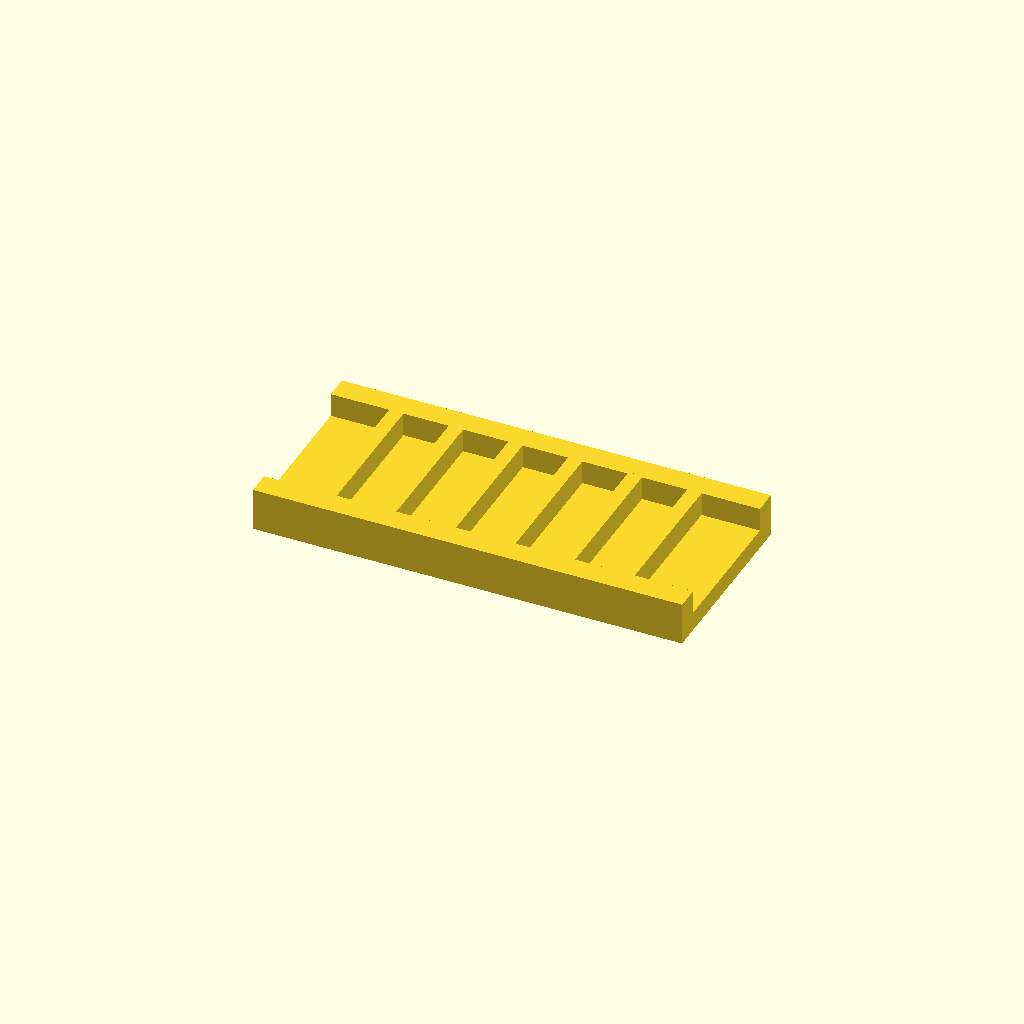
Cell 1: rendered with the file's own defaults.
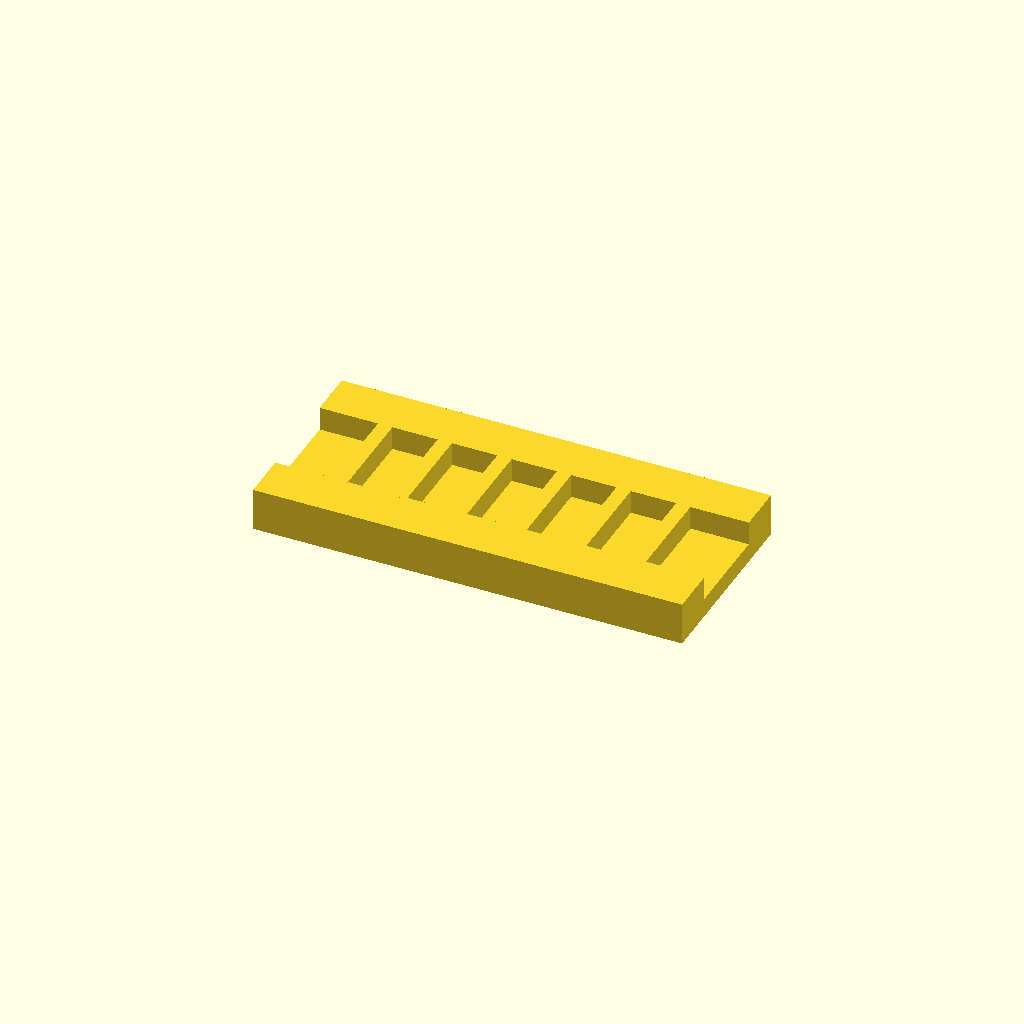
Cell 2: rail_w = 20 (everything else at default).
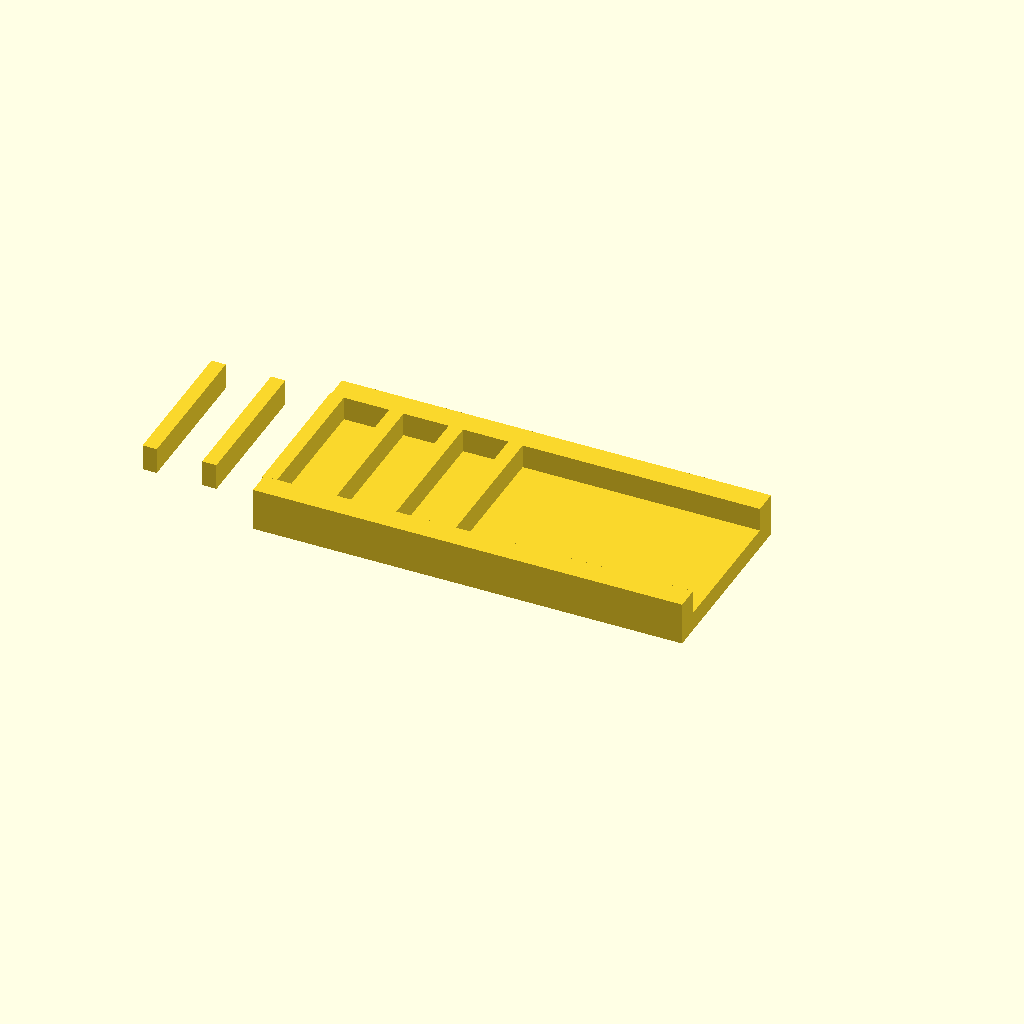
Cell 3 — ribs set to 12, the other parameters unchanged.
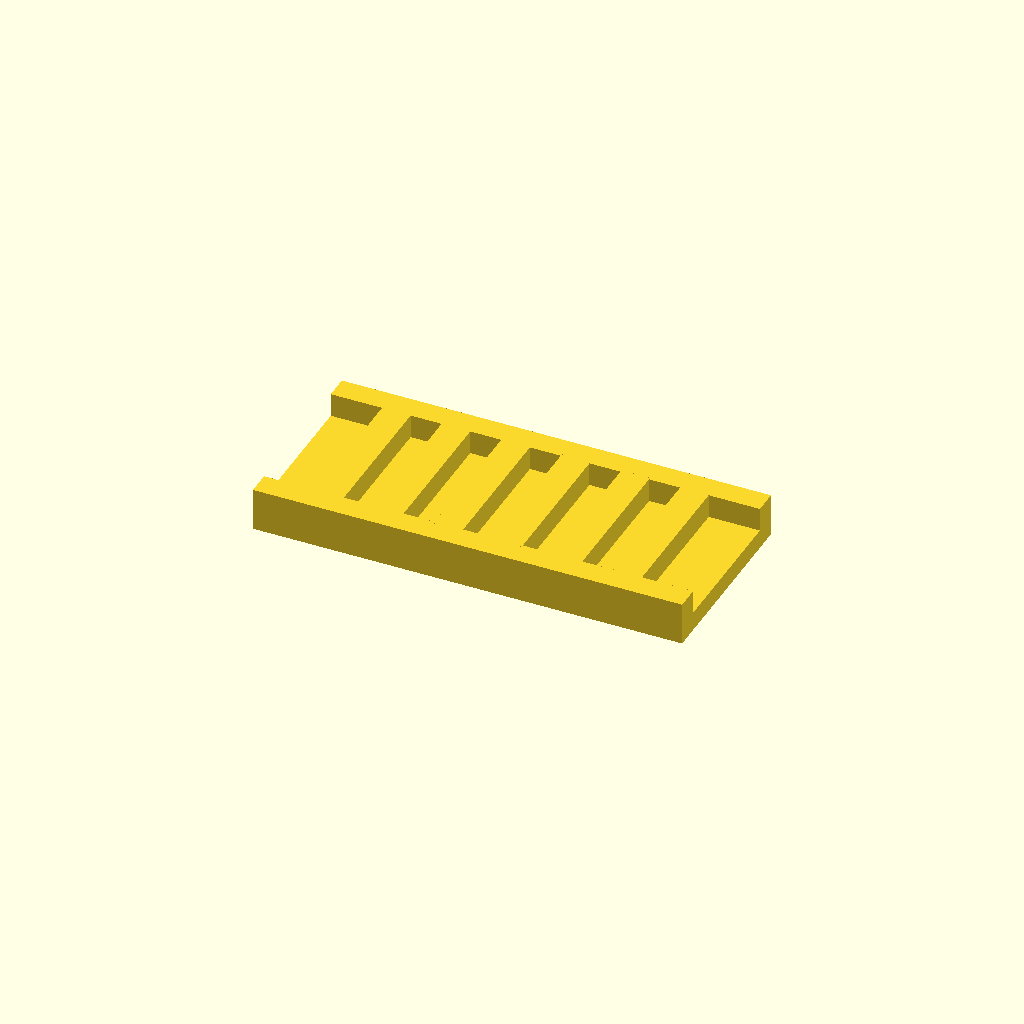
Cell 4: rib_t = 12 (everything else at default).
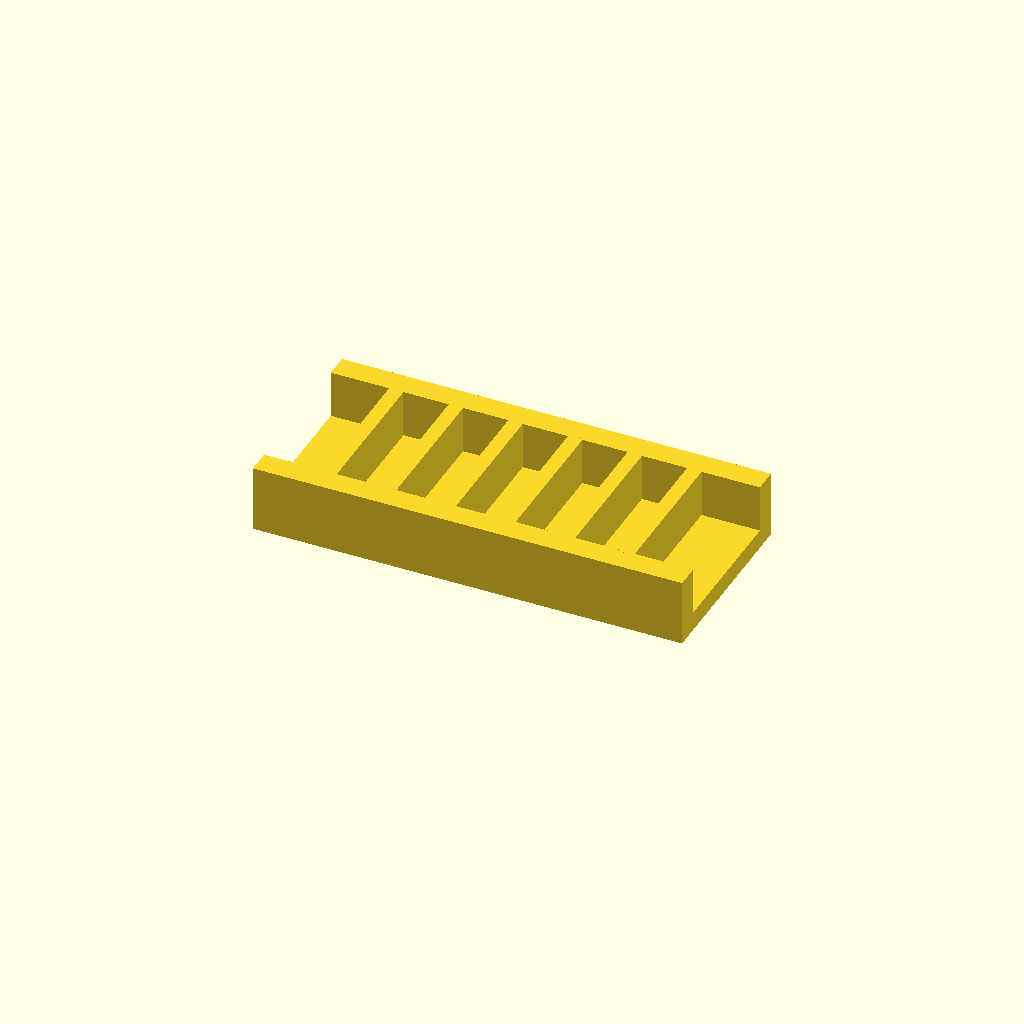
Cell 5: rib_h = 20 (everything else at default).
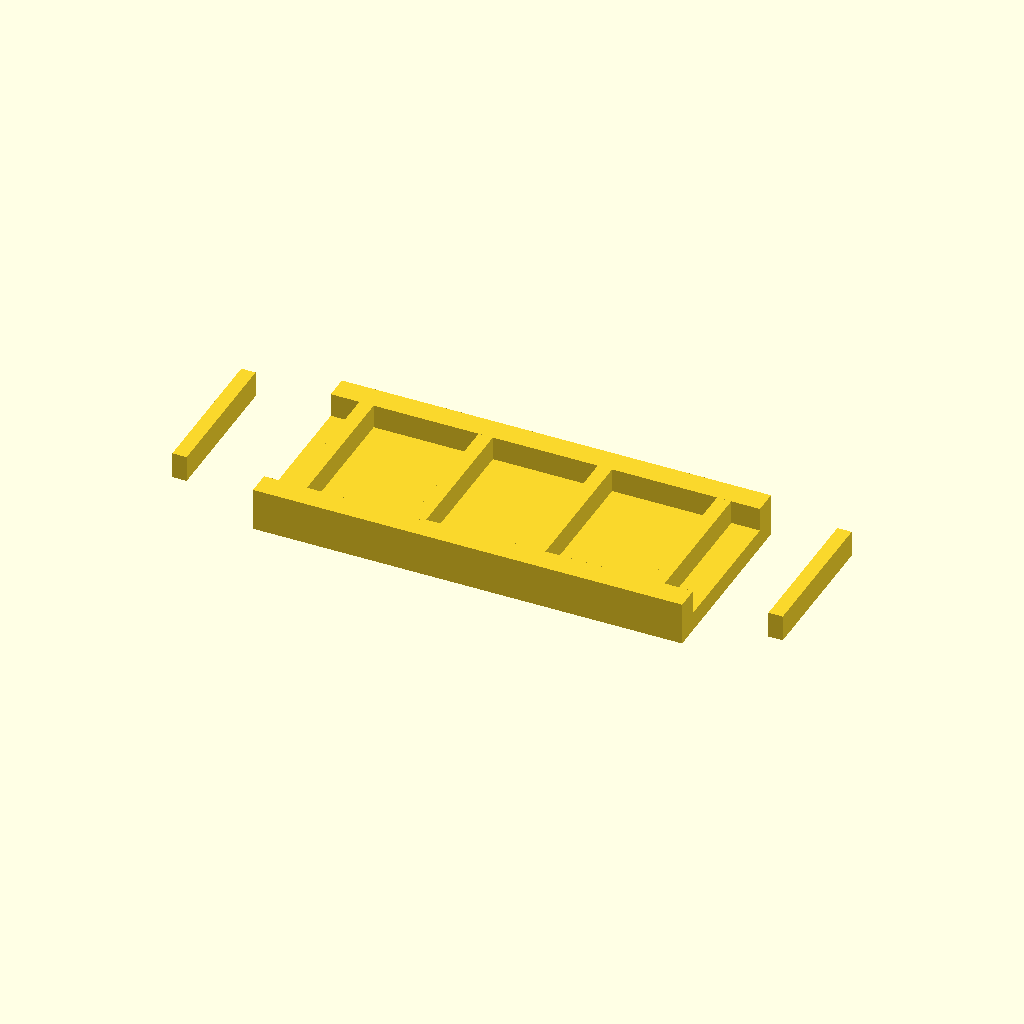
Cell 6: pitch = 50 (everything else at default).
One fixed orthographic camera (rotation 55°, 0°, 25°; colour scheme Cornfield) for every cell.
Source of the model, optional_data/data/place1/ribframes/part_0157.scad:
$fn = 32;

// ----------------------------------------------------------------------
// Rib frame 180 x 80 x 18
// 6 ribs at 25 mm pitch
// ----------------------------------------------------------------------

// --- parameters (mm) ---
frame = [180, 80, 8];  // base plate size (x, y, z)
rail_w = 10;           // side rail width
ribs = 6;              // number of ribs
rib_t = 6;             // rib thickness
rib_h = 10;            // rib height above the base plate
pitch = 25;            // pitch between rib centres

// --- derived feature positions (mm) ---
span = (ribs - 1) * pitch;          // = 125   distance between the outer ribs
origin_x = -span / 2;               // = -62.5   X of the first rib
rib_len = frame[1] - 2 * rail_w + 2;  // = 62   rib length, 1 mm into each rail
feature_centers = [
  [origin_x + 0 * pitch, 0],
  [origin_x + 1 * pitch, 0],
  [origin_x + 2 * pitch, 0],
  [origin_x + 3 * pitch, 0],
  [origin_x + 4 * pitch, 0],
  [origin_x + 5 * pitch, 0]
];   // rib centre line, drives the rib loop

// base plate, two side rails, then the ribs read straight off feature_centers
union() {
  translate([-frame[0] / 2, -frame[1] / 2, 0]) cube(frame);
  translate([-frame[0] / 2, -frame[1] / 2, 0]) cube([frame[0], rail_w, frame[2] + rib_h]);
  translate([-frame[0] / 2, frame[1] / 2 - rail_w, 0]) cube([frame[0], rail_w, frame[2] + rib_h]);
  for (centre = feature_centers)
    translate([centre[0] - rib_t / 2, centre[1] - rib_len / 2, frame[2] - 1])
      cube([rib_t, rib_len, rib_h + 1]);
}
Customizer parameters (derived from the source; name, type, default, range or options):
frame: vector, default [180, 80, 8]
rail_w: number, default 10
ribs: number, default 6
rib_t: number, default 6
rib_h: number, default 10
pitch: number, default 25
